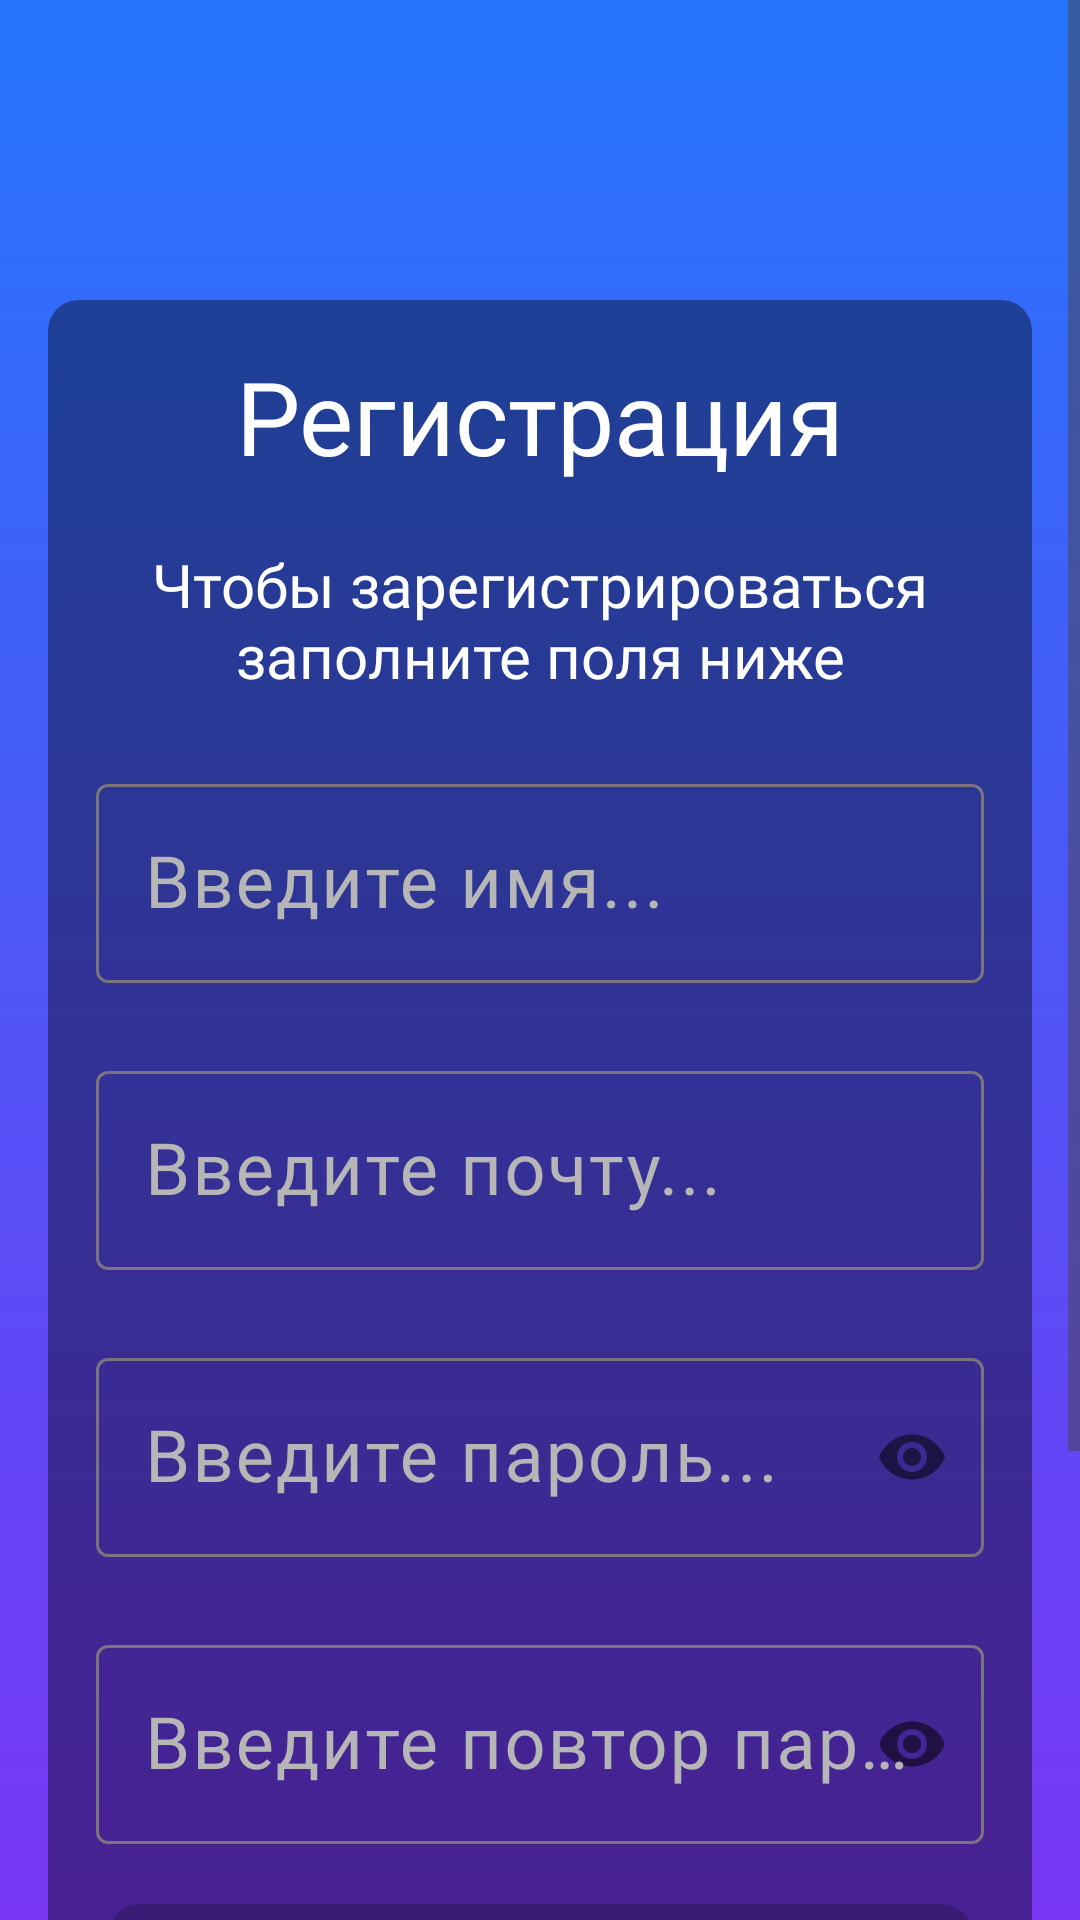

Here is an Android app screen rendered from its layout file. Give the layout XML and the strings, colors and styles it references.
<!-- AndroidManifest.xml: application theme Theme.Bomes -->
<!-- res/layout/activity_registration.xml -->
<?xml version="1.0" encoding="utf-8"?>
<androidx.constraintlayout.widget.ConstraintLayout xmlns:android="http://schemas.android.com/apk/res/android"
    xmlns:app="http://schemas.android.com/apk/res-auto"
    xmlns:tools="http://schemas.android.com/tools"
    android:id="@+id/main_view"
    android:layout_width="match_parent"
    android:layout_height="match_parent"
    android:background="@drawable/gradient"
    tools:context=".Activities.RegistrationActivity">

    <ScrollView
        android:layout_width="match_parent"
        android:layout_height="match_parent">

        <LinearLayout
            android:layout_width="match_parent"
            android:layout_height="wrap_content"
            android:orientation="vertical" >

            <androidx.constraintlayout.widget.ConstraintLayout
                android:layout_width="match_parent"
                android:layout_height="match_parent">

                <androidx.cardview.widget.CardView
                    android:layout_width="0dp"
                    android:layout_height="wrap_content"
                    android:layout_marginStart="16dp"
                    android:layout_marginTop="100dp"
                    android:layout_marginEnd="16dp"
                    android:layout_marginBottom="100dp"
                    app:cardBackgroundColor="#66000000"
                    app:cardCornerRadius="10dp"
                    app:cardElevation="0dp"
                    app:layout_constraintBottom_toBottomOf="parent"
                    app:layout_constraintEnd_toEndOf="parent"
                    app:layout_constraintStart_toStartOf="parent"
                    app:layout_constraintTop_toTopOf="parent">

                    <androidx.constraintlayout.widget.ConstraintLayout
                        android:layout_width="match_parent"
                        android:layout_height="match_parent"
                        android:padding="16dp">

                        <TextView
                            android:id="@+id/textView"
                            android:layout_width="0dp"
                            android:layout_height="wrap_content"
                            android:fontFamily="@font/tilda_sans_vf"
                            android:text="Регистрация"
                            android:textAlignment="center"
                            android:textColor="#FFFFFF"
                            android:textSize="34sp"
                            android:typeface="normal"
                            app:layout_constraintEnd_toEndOf="parent"
                            app:layout_constraintStart_toStartOf="parent"
                            app:layout_constraintTop_toTopOf="parent" />

                        <TextView
                            android:id="@+id/textView4"
                            android:layout_width="wrap_content"
                            android:layout_height="wrap_content"
                            android:layout_marginTop="20dp"
                            android:fontFamily="@font/tilda_sans_vf"
                            android:text="Чтобы зарегистрироваться заполните поля ниже"
                            android:textAlignment="center"
                            android:textColor="#FFFFFF"
                            android:textSize="20sp"
                            app:layout_constraintEnd_toEndOf="parent"
                            app:layout_constraintStart_toStartOf="parent"
                            app:layout_constraintTop_toBottomOf="@+id/textView" />

                        <com.google.android.material.textfield.TextInputLayout
                            android:id="@+id/usernameRegLayout"
                            android:layout_width="0dp"
                            android:layout_height="wrap_content"
                            android:layout_marginTop="24dp"
                            android:textColorHint="#B6B6B6"
                            app:layout_constraintEnd_toEndOf="parent"
                            app:layout_constraintStart_toStartOf="parent"
                            app:layout_constraintTop_toBottomOf="@+id/textView4"
                            app:passwordToggleEnabled="false">

                            <com.google.android.material.textfield.TextInputEditText
                                android:id="@+id/usernameRegField"
                                android:layout_width="match_parent"
                                android:layout_height="wrap_content"
                                android:ems="10"
                                android:fontFamily="@font/tilda_sans_vf"
                                android:hint="Введите имя..."
                                android:inputType="text"
                                android:textColor="#FFFFFF"
                                android:textSize="24sp" />
                        </com.google.android.material.textfield.TextInputLayout>

                        <com.google.android.material.textfield.TextInputLayout
                            android:id="@+id/emailRegLayout"
                            android:layout_width="0dp"
                            android:layout_height="wrap_content"
                            android:layout_marginTop="24dp"
                            android:textColorHint="#B6B6B6"
                            app:layout_constraintEnd_toEndOf="parent"
                            app:layout_constraintStart_toStartOf="parent"
                            app:layout_constraintTop_toBottomOf="@+id/usernameRegLayout"
                            app:passwordToggleEnabled="false">

                            <com.google.android.material.textfield.TextInputEditText
                                android:id="@+id/emailRegField"
                                android:layout_width="match_parent"
                                android:layout_height="wrap_content"
                                android:ems="10"
                                android:fontFamily="@font/tilda_sans_vf"
                                android:hint="Введите почту..."
                                android:inputType="text"
                                android:textColor="#FFFFFF"
                                android:textSize="24sp" />
                        </com.google.android.material.textfield.TextInputLayout>

                        <com.google.android.material.textfield.TextInputLayout
                            android:id="@+id/passwordRegLayout"
                            android:layout_width="0dp"
                            android:layout_height="wrap_content"
                            android:layout_marginTop="24dp"
                            android:textColorHint="#B6B6B6"
                            app:layout_constraintEnd_toEndOf="parent"
                            app:layout_constraintStart_toStartOf="parent"
                            app:layout_constraintTop_toBottomOf="@+id/emailRegLayout"
                            app:passwordToggleEnabled="true">

                            <com.google.android.material.textfield.TextInputEditText
                                android:id="@+id/passwordRegField"
                                android:layout_width="match_parent"
                                android:layout_height="wrap_content"
                                android:ems="10"
                                android:fontFamily="@font/tilda_sans_vf"
                                android:hint="Введите пароль..."
                                android:inputType="textPassword"
                                android:textColor="#FFFFFF"
                                android:textSize="24sp" />
                        </com.google.android.material.textfield.TextInputLayout>

                        <com.google.android.material.textfield.TextInputLayout
                            android:id="@+id/passwordRegConfirmLayout"
                            android:layout_width="0dp"
                            android:layout_height="wrap_content"
                            android:layout_marginTop="24dp"
                            android:textColorHint="#B6B6B6"
                            app:layout_constraintEnd_toEndOf="parent"
                            app:layout_constraintStart_toStartOf="parent"
                            app:layout_constraintTop_toBottomOf="@+id/passwordRegLayout"
                            app:passwordToggleEnabled="true">

                            <com.google.android.material.textfield.TextInputEditText
                                android:id="@+id/passwordRegConfirmField"
                                android:layout_width="match_parent"
                                android:layout_height="wrap_content"
                                android:ems="10"
                                android:fontFamily="@font/tilda_sans_vf"
                                android:hint="Введите повтор пароля..."
                                android:inputType="textPassword"
                                android:textColor="#FFFFFF"
                                android:textSize="24sp" />
                        </com.google.android.material.textfield.TextInputLayout>

                        <androidx.cardview.widget.CardView
                            android:id="@+id/registerBtn"
                            android:layout_width="wrap_content"
                            android:layout_height="wrap_content"
                            android:layout_marginTop="20dp"
                            android:clickable="true"
                            android:focusable="true"
                            android:foreground="?attr/selectableItemBackground"
                            app:cardBackgroundColor="#33000000"
                            app:cardCornerRadius="10dp"
                            app:cardElevation="0dp"
                            app:layout_constraintEnd_toEndOf="parent"
                            app:layout_constraintStart_toStartOf="parent"
                            app:layout_constraintTop_toBottomOf="@+id/passwordRegConfirmLayout">

                            <TextView
                                android:id="@+id/textView5"
                                android:layout_width="wrap_content"
                                android:layout_height="wrap_content"
                                android:layout_margin="8dp"
                                android:fontFamily="@font/tilda_sans_vf"
                                android:text="Зарегистрироваться"
                                android:textColor="#FFFFFF"
                                android:textSize="28sp" />
                        </androidx.cardview.widget.CardView>

                        <TextView
                            android:id="@+id/loginBtnRegister"
                            android:layout_width="wrap_content"
                            android:layout_height="wrap_content"
                            android:layout_marginTop="16dp"
                            android:fontFamily="@font/tilda_sans_vf"
                            android:text="Вход"
                            android:textColor="#80FFFFFF"
                            android:textSize="20sp"
                            app:layout_constraintEnd_toEndOf="parent"
                            app:layout_constraintStart_toStartOf="parent"
                            app:layout_constraintTop_toBottomOf="@+id/registerBtn" />

                    </androidx.constraintlayout.widget.ConstraintLayout>
                </androidx.cardview.widget.CardView>
            </androidx.constraintlayout.widget.ConstraintLayout>
        </LinearLayout>
    </ScrollView>

</androidx.constraintlayout.widget.ConstraintLayout>
<!-- resources referenced by this layout -->
<resources>
  <!-- drawable gradient (drawable) -->
  <?xml version="1.0" encoding="utf-8"?>
  <shape xmlns:android="http://schemas.android.com/apk/res/android">
      <gradient
          android:type="linear"
          android:angle="270"
          android:startColor="#2575fc"
          android:endColor="#7836F3" />
  </shape>
  <style name="Theme.Bomes" parent="Base.Theme.Bomes" />
  <style name="Base.Theme.Bomes" parent="Theme.Material3.DayNight.NoActionBar">
          
          
          <item name="android:statusBarColor">@color/blue</item>
      </style>
  <color name="blue">#2575fc</color>
</resources>
